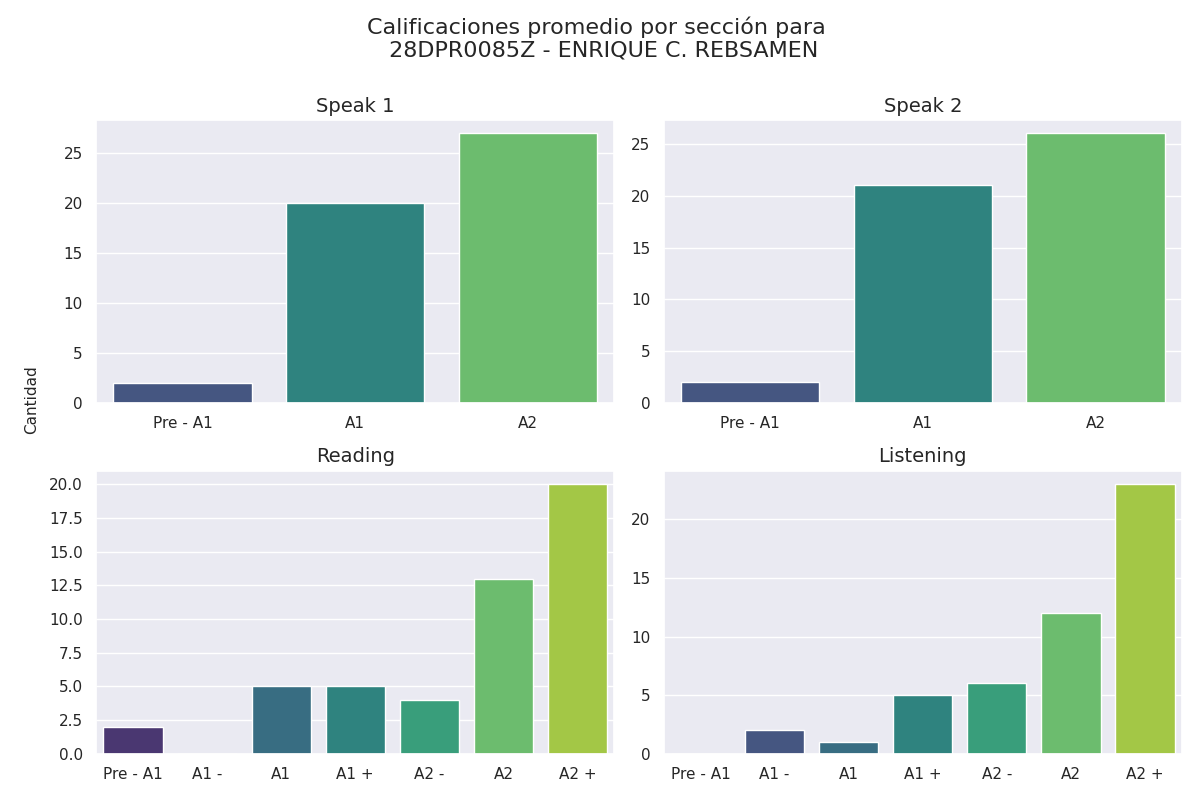

Source data for this figure (header and first rows):
Sección, Calificación, Cantidad de alumnos con esa calificación
speak 1, Pre - A1, 2
speak 1, A1, 20
speak 1, A2, 27
speak 2, Pre - A1, 2
speak 2, A1, 21
speak 2, A2, 26
reading, Pre - A1, 2
reading, A1 -, 0
reading, A1, 5
reading, A1 +, 5
reading, A2 -, 4
reading, A2, 13
reading, A2 +, 20
listening, Pre - A1, 0
listening, A1 -, 2
listening, A1, 1
listening, A1 +, 5
listening, A2 -, 6
listening, A2, 12
listening, A2 +, 23
